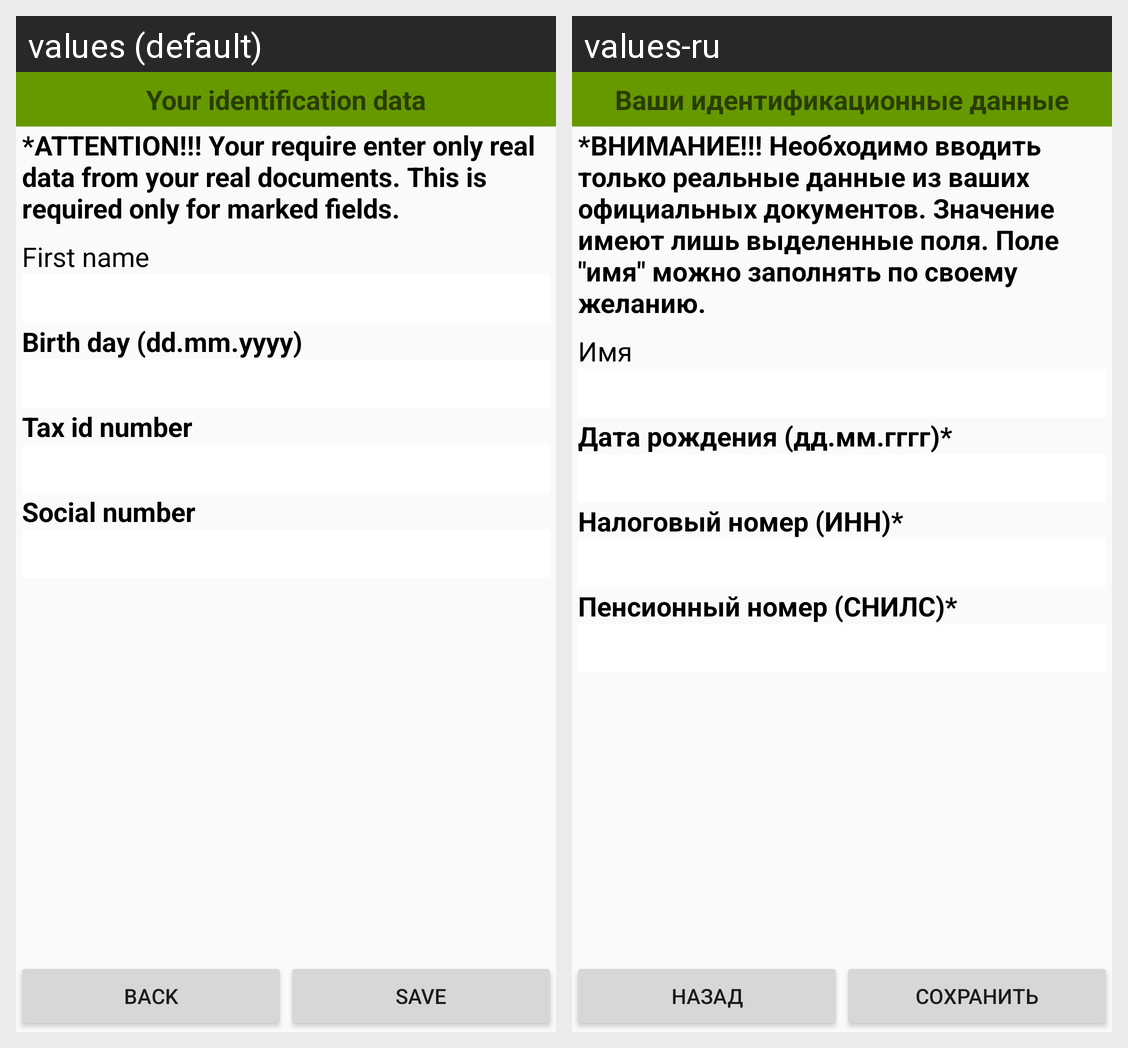

Locale-by-locale string values for the Android screen shown in this grid:
Android screen res/layout/about_me_edit.xml rendered under 2 locales, left to right: values (default), values-ru. Device: Nexus 5 (rendered at 1080×1920; each locale shown at half size, 540×960, under a caption strip naming it); theme AppTheme.
Strings drawn on this screen, with the default value and each locale's value (text and hints the layout hard-codes, and strings that could not be matched under every locale, appear in the picture but are not listed):

title_about_me
  values: Your identification data
  values-ru: Ваши идентификационные данные

txt_about_me_info
  values: *ATTENTION!!! Your require enter only real data from your real documents. This is required only for marked fields.
  values-ru: *ВНИМАНИЕ!!! Необходимо вводить только реальные данные из ваших официальных документов. Значение имеют лишь выделенные поля. Поле "имя" можно заполнять по своему желанию.

label_first_name
  values: First name
  values-ru: Имя

label_birth_day
  values: Birth day (dd.mm.yyyy)
  values-ru: Дата рождения (дд.мм.гггг)*

label_id_doc_number
  values: Tax id number
  values-ru: Налоговый номер (ИНН)*

label_id_social_number
  values: Social number
  values-ru: Пенсионный номер (СНИЛС)*

btn_back
  values: Back
  values-ru: Назад

btn_save
  values: Save
  values-ru: Сохранить
